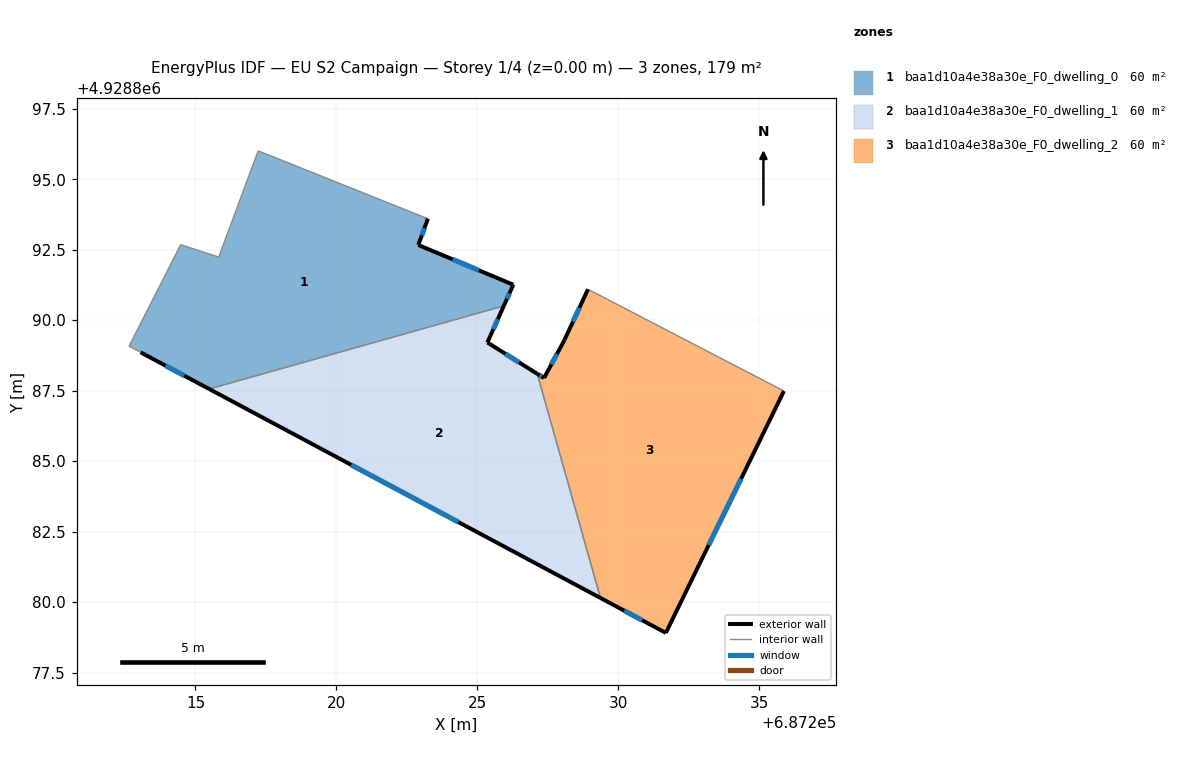
=== STOREY PLAN SPEC (per zone: floor XY polygon, exterior-wall plan segments, windows/doors) ===
zone 1: baa1d10a4e38a30e_F0_dwelling_0  (59.7 m²)
  floor: (687225.94, 4928890.51) (687226.25, 4928891.20) (687226.27, 4928891.26) (687222.90, 4928892.67) (687223.24, 4928893.60) (687217.22, 4928896.01) (687215.82, 4928892.24) (687214.47, 4928892.68) (687212.64, 4928889.08) (687213.05, 4928888.86) (687215.49, 4928887.56)
  exterior wall: (687226.27, 4928891.26) – (687226.25, 4928891.20)  [0.1 m]
  exterior wall: (687226.25, 4928891.20) – (687225.94, 4928890.51)  [0.8 m]
    window: (687226.13, 4928890.95) – (687226.05, 4928890.76)  [0.2 m²]
  exterior wall: (687215.49, 4928887.56) – (687213.05, 4928888.86)  [2.8 m]
    window: (687214.60, 4928888.03) – (687213.94, 4928888.39)  [0.6 m²]
  exterior wall: (687223.24, 4928893.60) – (687222.90, 4928892.67)  [1.0 m]
    window: (687223.12, 4928893.26) – (687223.03, 4928893.00)  [0.2 m²]
  exterior wall: (687222.90, 4928892.67) – (687226.27, 4928891.26)  [3.7 m]
    window: (687224.13, 4928892.16) – (687225.05, 4928891.77)  [0.8 m²]
  interior walls: 6
zone 2: baa1d10a4e38a30e_F0_dwelling_1  (59.7 m²)
  floor: (687229.36, 4928880.15) (687227.12, 4928888.10) (687225.35, 4928889.21) (687225.94, 4928890.51) (687215.49, 4928887.56)
  exterior wall: (687229.36, 4928880.15) – (687215.49, 4928887.56)  [15.7 m]
    window: (687224.33, 4928882.84) – (687220.52, 4928884.87)  [3.5 m²]
  exterior wall: (687225.94, 4928890.51) – (687225.35, 4928889.21)  [1.4 m]
    window: (687225.72, 4928890.04) – (687225.56, 4928889.68)  [0.3 m²]
  exterior wall: (687225.35, 4928889.21) – (687227.12, 4928888.10)  [2.1 m]
    window: (687226.00, 4928888.81) – (687226.48, 4928888.50)  [0.5 m²]
  interior walls: 2
zone 3: baa1d10a4e38a30e_F0_dwelling_2  (59.7 m²)
  floor: (687231.68, 4928878.91) (687235.87, 4928887.49) (687228.92, 4928891.10) (687228.08, 4928889.29) (687227.36, 4928887.95) (687227.12, 4928888.10) (687229.36, 4928880.15)
  exterior wall: (687227.36, 4928887.95) – (687228.08, 4928889.29)  [1.5 m]
    window: (687227.62, 4928888.43) – (687227.82, 4928888.80)  [0.3 m²]
  exterior wall: (687228.08, 4928889.29) – (687228.92, 4928891.10)  [2.0 m]
    window: (687228.39, 4928889.94) – (687228.62, 4928890.44)  [0.4 m²]
  exterior wall: (687235.87, 4928887.49) – (687231.68, 4928878.91)  [9.5 m]
    window: (687234.35, 4928884.37) – (687233.20, 4928882.02)  [2.2 m²]
  exterior wall: (687231.68, 4928878.91) – (687229.36, 4928880.15)  [2.6 m]
    window: (687230.84, 4928879.36) – (687230.21, 4928879.70)  [0.6 m²]
  exterior wall: (687227.12, 4928888.10) – (687227.36, 4928887.95)  [0.3 m]
    window: (687227.21, 4928888.04) – (687227.28, 4928888.00)  [0.1 m²]
  interior walls: 2

=== DERIVED (storey summary) ===
Building: EU S2 Campaign
Storey: 1 of 4  (floor level z = 0.00 m)
Storey gross floor area: 179.2 m²
Zones on this storey: 3
  - baa1d10a4e38a30e_F0_dwelling_0: floor 59.7 m²; exterior wall 8.2 m (24.7 m²); 4 window(s) 1.8 m²; WWR 7.5%
  - baa1d10a4e38a30e_F0_dwelling_1: floor 59.7 m²; exterior wall 19.2 m (57.7 m²); 3 window(s) 4.3 m²; WWR 7.5%
  - baa1d10a4e38a30e_F0_dwelling_2: floor 59.7 m²; exterior wall 16.0 m (47.9 m²); 5 window(s) 3.6 m²; WWR 7.5%
Zone adjacency (shared interzone walls):
  - baa1d10a4e38a30e_F0_dwelling_0 ↔ baa1d10a4e38a30e_F0_dwelling_1
  - baa1d10a4e38a30e_F0_dwelling_1 ↔ baa1d10a4e38a30e_F0_dwelling_2